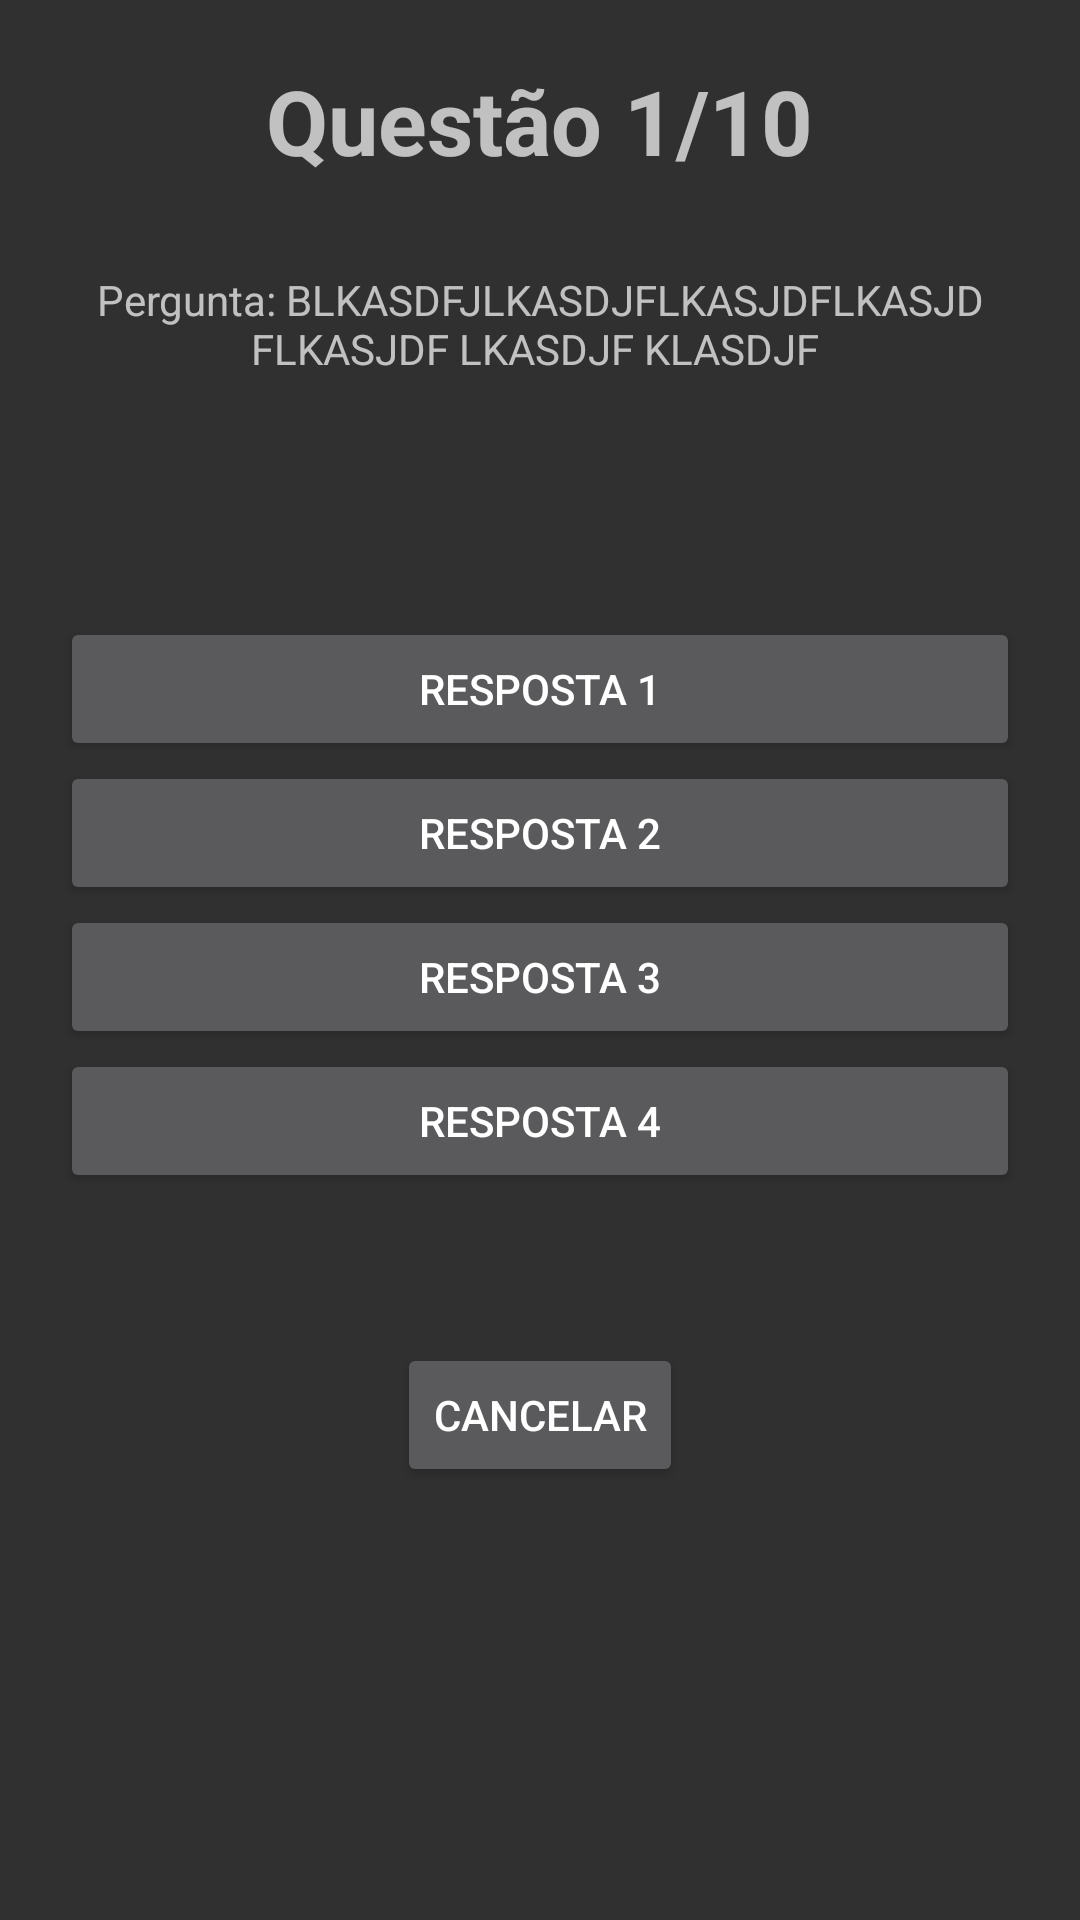

Reconstruct the res/layout file that produces this screen, plus the resources it refers to.
<!-- AndroidManifest.xml: application theme Theme.Quizzzz -->
<!-- res/layout/activity_questoes.xml -->
<?xml version="1.0" encoding="utf-8"?>
<LinearLayout xmlns:android="http://schemas.android.com/apk/res/android"
    xmlns:app="http://schemas.android.com/apk/res-auto"
    xmlns:tools="http://schemas.android.com/tools"
    android:layout_width="match_parent"
    android:layout_height="match_parent"
    android:orientation="vertical"
    android:padding="20dp"
    tools:context=".MainActivity">

    <TextView
        android:layout_width="wrap_content"
        android:layout_height="wrap_content"
        android:text="Questão 1/10"
        android:id="@+id/fmQuestao_lbnumquestao"
        android:textSize="30dp"
        android:textStyle="bold"
        android:layout_gravity="center" />

    <TextView
        android:layout_width="wrap_content"
        android:layout_height="wrap_content"
        android:layout_gravity="center"
        android:paddingTop="30dp"
        android:gravity="center"
        android:id="@+id/fmQuestao_lbpergunta"
        android:text="Pergunta: BLKASDFJLKASDJFLKASJDFLKASJD FLKASJDF LKASDJF KLASDJF "
        />
    <View
        android:layout_height="80dp"
        android:layout_width="wrap_content"/>
    <Button
        android:layout_width="match_parent"
        android:layout_height="wrap_content"
        android:text="Resposta 1"
        android:id="@+id/fmQuestao_btresp1"/>
    <Button
        android:layout_width="match_parent"
        android:layout_height="wrap_content"
        android:text="Resposta 2"
        android:id="@+id/fmQuestao_btresp2"/>
    <Button
        android:layout_width="match_parent"
        android:layout_height="wrap_content"
        android:text="Resposta 3"
        android:id="@+id/fmQuestao_btresp3"/>
    <Button
        android:layout_width="match_parent"
        android:layout_height="wrap_content"
        android:text="Resposta 4"
        android:id="@+id/fmQuestao_btresp4"/>
    <View
        android:layout_width="wrap_content"
        android:layout_height="50dp"/>

    <LinearLayout
        android:layout_width="match_parent"
        android:orientation="horizontal"
        android:gravity="center"
        android:layout_height="wrap_content">

        <Button
            android:layout_width="wrap_content"
            android:layout_height="wrap_content"
            android:text="Cancelar"
            android:id="@+id/fmQuestao_btiniciar"/>

    </LinearLayout>

</LinearLayout>
<!-- resources referenced by this layout -->
<resources>
  <style name="Theme.Quizzzz" parent="Base.Theme.Quizzzz" />
  <style name="Base.Theme.Quizzzz" parent="Theme.AppCompat">
          
          
      </style>
</resources>
